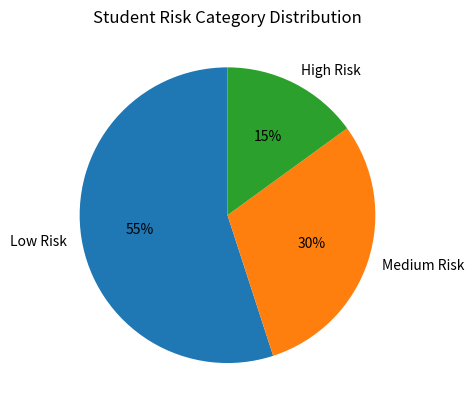
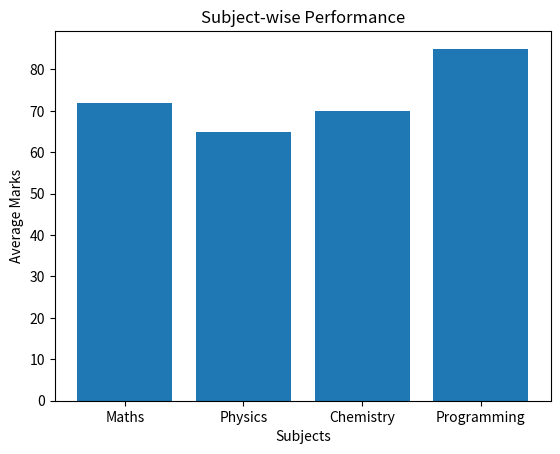
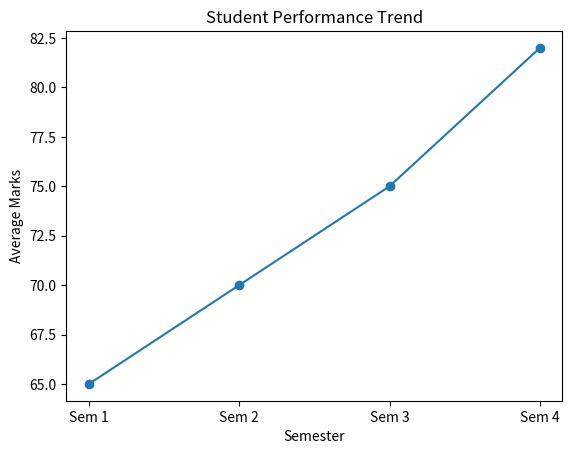

The script that saved these images, in order:
import matplotlib.pyplot as plt
import pandas as pd

# ---------------------------
# 1. DATA
# ---------------------------

# Risk category data (for Pie Chart)
risk_labels = ['Low Risk', 'Medium Risk', 'High Risk']
risk_values = [55, 30, 15]

# Subject-wise performance (for Bar Chart)
subjects = ['Maths', 'Physics', 'Chemistry', 'Programming']
marks = [72, 65, 70, 85]

# Semester-wise performance (for Line Graph)
semesters = ['Sem 1', 'Sem 2', 'Sem 3', 'Sem 4']
avg_scores = [65, 70, 75, 82]

# ---------------------------
# 2. PIE CHART – Risk Category
# ---------------------------
plt.figure()
plt.pie(risk_values, labels=risk_labels, autopct='%1.0f%%', startangle=90)
plt.title("Student Risk Category Distribution")
plt.show()

# ---------------------------
# 3. BAR CHART – Subject Performance
# ---------------------------
plt.figure()
plt.bar(subjects, marks)
plt.xlabel("Subjects")
plt.ylabel("Average Marks")
plt.title("Subject-wise Performance")
plt.show()

# ---------------------------
# 4. LINE GRAPH – Performance Trend
# ---------------------------
plt.figure()
plt.plot(semesters, avg_scores, marker='o')
plt.xlabel("Semester")
plt.ylabel("Average Marks")
plt.title("Student Performance Trend")
plt.show()
